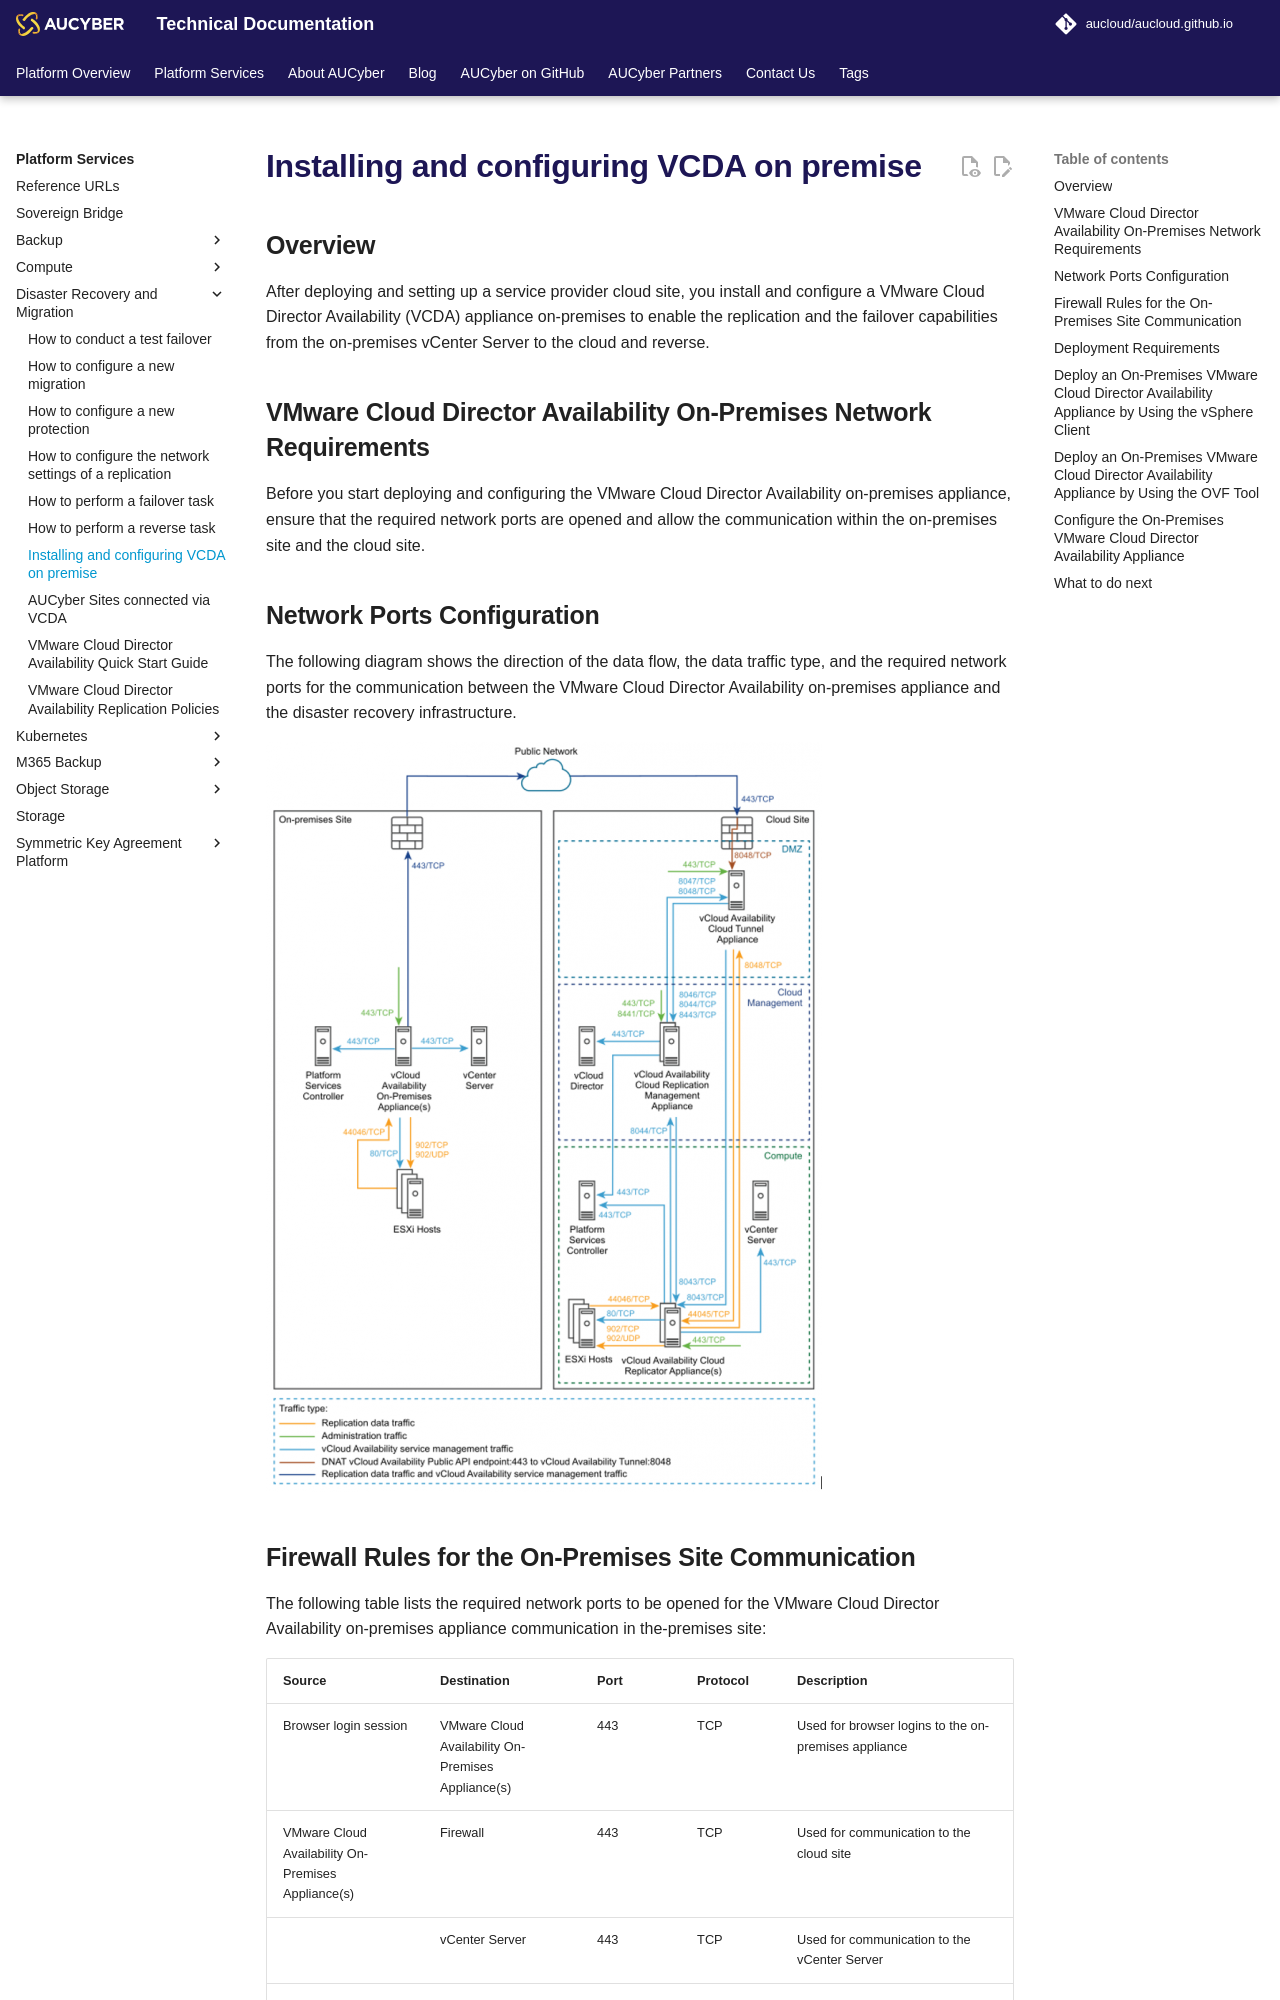

repository: aucloud/aucloud.github.io · page: latest/Platform_Services/Disaster_Recovery_and_Migration/installing_and_configuring_vcda_on_premise/index.html · generator: mkdocs

---
title: Installing and configuring VCDA on premise
description: Installing and configuring VCDA on premise
---

## Overview
  
After deploying and setting up a service provider cloud site, you install and configure a VMware Cloud Director Availability (VCDA) appliance on-premises to enable the replication and the failover capabilities from the on-premises vCenter Server to the cloud and reverse.  

## VMware Cloud Director Availability On-Premises Network Requirements

Before you start deploying and configuring the VMware Cloud Director Availability on-premises appliance, ensure that the required network ports are opened and allow the communication within the on-premises site and the cloud site.

## Network Ports Configuration

The following diagram shows the direction of the data flow, the data traffic type, and the required network ports for the communication between the VMware Cloud Director Availability on-premises appliance and the disaster recovery infrastructure.

![DR Infrastructure](./assets/001.png)

## Firewall Rules for the On-Premises Site Communication

The following table lists the required network ports to be opened for the VMware Cloud Director Availability on-premises appliance communication in the-premises site:

| Source | Destination | Port | Protocol | Description |
| ---    | ---         | ---  | ---      | ---         |
| Browser login session | VMware Cloud Availability On-Premises Appliance(s) | 443 | TCP | Used for browser logins to the on-premises appliance |
| VMware Cloud Availability On-Premises Appliance(s) | Firewall       | 443 | TCP | Used for communication to the cloud site |
|                                             | vCenter Server | 443 | TCP | Used for communication to the vCenter Server |
|                                             | Platform Services Controller | 443 | TCP | Used for single sign-on login to the appliance and for vCenter Server Lookup service communication |
|                                             | ESXi Hosts     | 902 | TCP | Used for Transferring replication data from the on-premises appliance to the ESXi hosts |
|                                             |                |     | UDP | |
|                                             |                | 80  | TCP | Used for transferring replication data for the ESXi hosts to the on premises appliance |
| ESXi Hosts | VMware Cloud Availability On-Premises Appliance(s) | 44046 | TCP | - |
